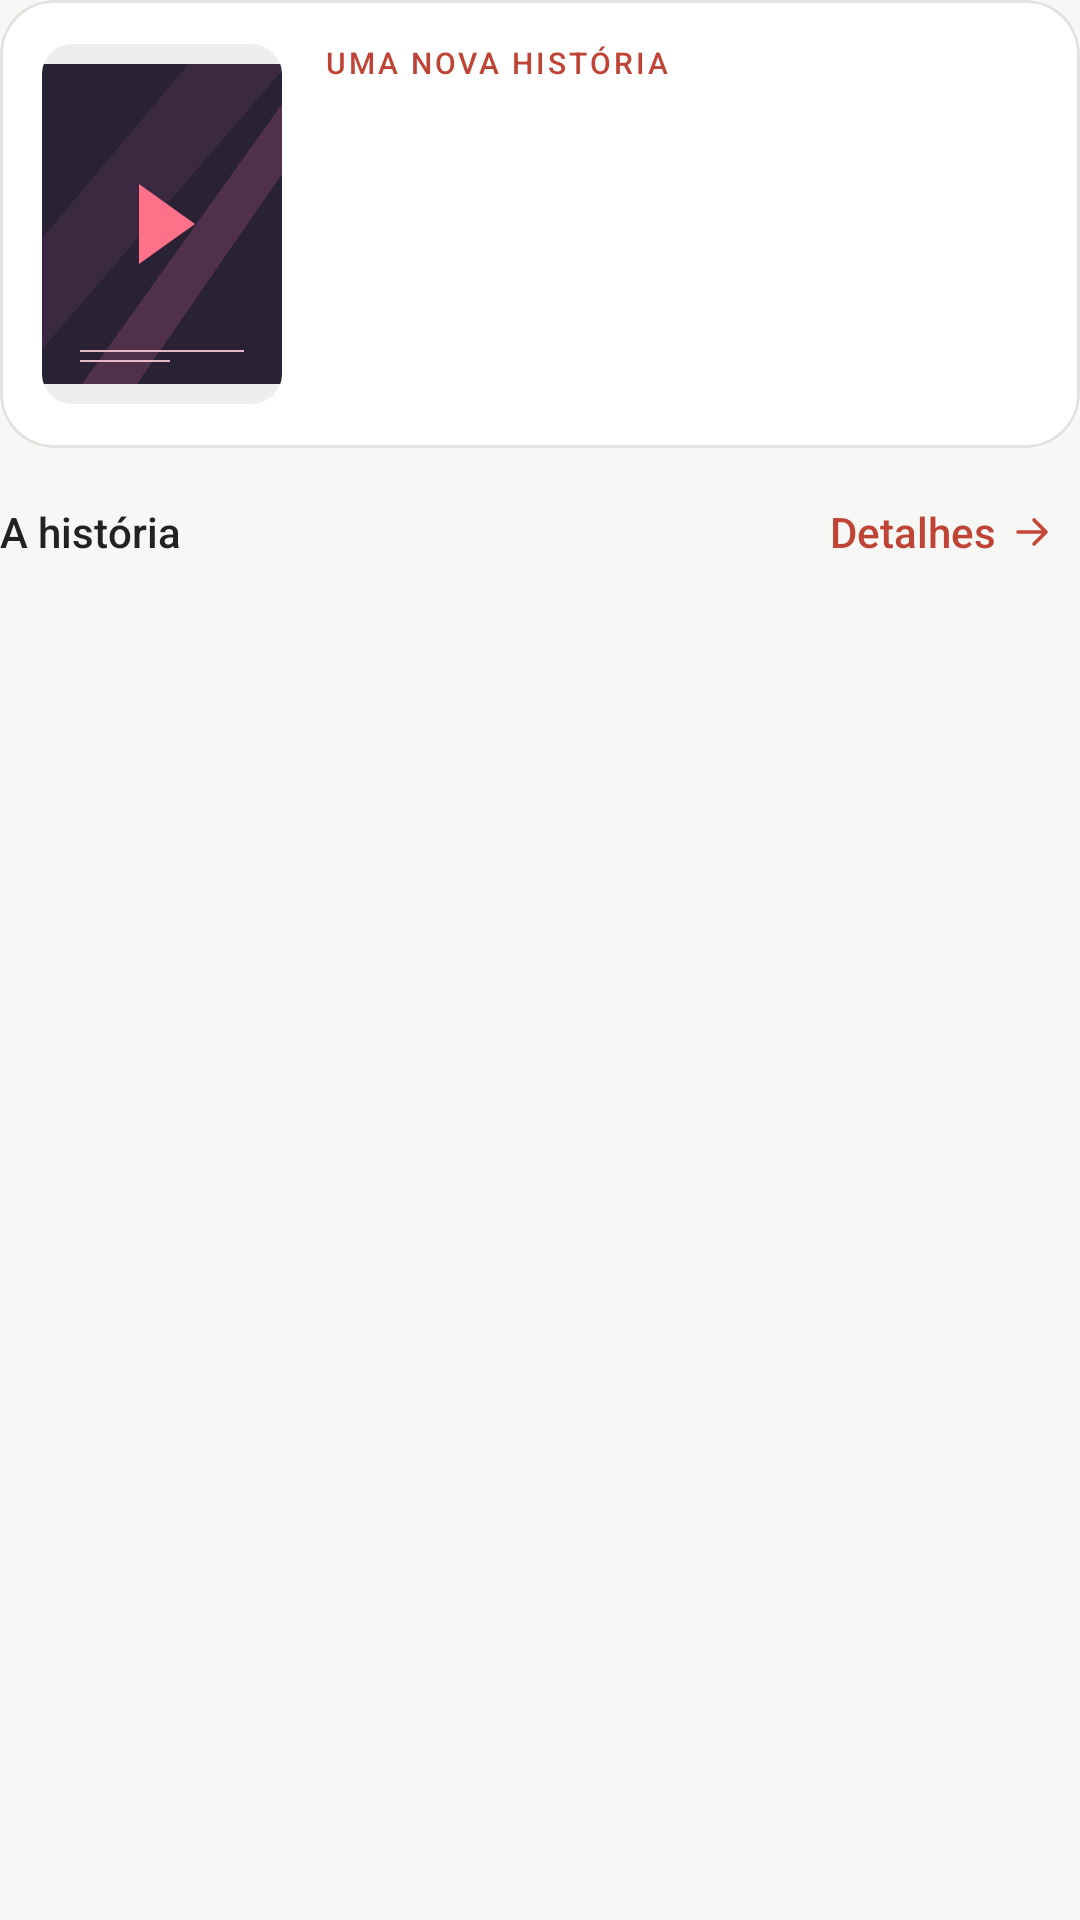

Android layout source for this screen:
<!-- AndroidManifest.xml: application theme Theme.CineMatch -->
<!-- res/layout/movie_card.xml -->
<LinearLayout xmlns:android="http://schemas.android.com/apk/res/android" xmlns:app="http://schemas.android.com/apk/res-auto" android:layout_width="match_parent" android:layout_height="wrap_content" android:orientation="vertical">
 <com.google.android.material.card.MaterialCardView android:layout_width="match_parent" android:layout_height="wrap_content" app:cardCornerRadius="18dp" app:cardBackgroundColor="@color/surface" app:strokeColor="@color/outline" app:strokeWidth="1dp" app:cardElevation="0dp">
  <LinearLayout android:layout_width="match_parent" android:layout_height="wrap_content" android:padding="14dp" android:gravity="center_vertical" android:baselineAligned="false">
   <com.google.android.material.card.MaterialCardView android:layout_width="@dimen/banner_poster_width" android:layout_height="@dimen/banner_poster_height" app:cardCornerRadius="10dp" app:strokeWidth="0dp" app:cardElevation="0dp" app:cardBackgroundColor="@color/surface_raised"><ImageView android:id="@+id/poster" android:layout_width="match_parent" android:layout_height="match_parent" android:scaleType="fitCenter" android:src="@drawable/poster_placeholder" android:contentDescription="@string/banner_movie_card_27"/></com.google.android.material.card.MaterialCardView>
   <LinearLayout android:layout_width="0dp" android:layout_weight="1" android:layout_height="wrap_content" android:layout_marginStart="14dp" android:orientation="vertical">
    <TextView android:id="@+id/banner_eyebrow" style="@style/Eyebrow" android:layout_width="match_parent" android:layout_height="wrap_content" android:text="@string/banner_movie_card_28" android:textSize="10sp"/>
    <TextView android:id="@+id/title" style="@style/Title" android:layout_width="match_parent" android:layout_height="wrap_content" android:layout_marginTop="7dp" android:textSize="22sp"/>
    <TextView android:id="@+id/subtitle" style="@style/Body" android:layout_width="match_parent" android:layout_height="wrap_content" android:layout_marginTop="4dp" android:textSize="13sp" android:visibility="gone"/>
    <TextView android:id="@+id/metadata" style="@style/Body" android:layout_width="match_parent" android:layout_height="wrap_content" android:layout_marginTop="6dp" android:textSize="13sp"/>
    <TextView android:id="@+id/genres" style="@style/Body" android:layout_width="match_parent" android:layout_height="wrap_content" android:layout_marginTop="7dp" android:textSize="12sp"/>
    <TextView android:id="@+id/imdb" style="@style/Body" android:layout_width="match_parent" android:layout_height="wrap_content" android:layout_marginTop="8dp" android:textColor="@color/text" android:textSize="12sp"/>
    <TextView android:id="@+id/rotten" style="@style/Body" android:layout_width="match_parent" android:layout_height="wrap_content" android:layout_marginTop="4dp" android:textColor="@color/text" android:textSize="14sp" android:visibility="gone"/>
   </LinearLayout>
  </LinearLayout>
 </com.google.android.material.card.MaterialCardView>
 <LinearLayout android:layout_width="match_parent" android:layout_height="wrap_content" android:gravity="center_vertical" android:baselineAligned="false" android:layout_marginTop="4dp">
  <TextView android:id="@+id/story_heading" android:layout_width="0dp" android:layout_weight="1" android:layout_height="wrap_content" android:text="@string/banner_movie_card_29" android:textColor="@color/text" android:textSize="14sp" android:fontFamily="sans-serif-medium"/>
  <com.google.android.material.button.MaterialButton android:id="@+id/expand" style="@style/TextButton" android:layout_width="wrap_content" android:layout_height="wrap_content" android:text="@string/banner_item_movie_24" app:icon="@drawable/ic_arrow" app:iconGravity="textEnd" app:iconSize="16dp"/>
 </LinearLayout>
 <TextView android:id="@+id/plot" style="@style/Body" android:layout_width="match_parent" android:layout_height="wrap_content" android:maxLines="@integer/synopsis_lines" android:ellipsize="end" android:textSize="14sp"/>
 <TextView android:id="@+id/cast" style="@style/Body" android:layout_width="match_parent" android:layout_height="wrap_content" android:layout_marginTop="14dp" android:maxLines="3" android:ellipsize="end" android:textSize="15sp" android:visibility="gone"/>
</LinearLayout>
<!-- resources referenced by this layout -->
<resources>
  <color name="outline">#E1E4DE</color>
  <color name="surface">#FFFFFF</color>
  <color name="surface_raised">#EEEFEC</color>
  <color name="text">#202322</color>
  <dimen name="banner_poster_height">120dp</dimen>
  <dimen name="banner_poster_width">80dp</dimen>
  <!-- drawable ic_arrow (drawable) -->
  <vector xmlns:android="http://schemas.android.com/apk/res/android" android:width="24dp" android:height="24dp" android:viewportWidth="24" android:viewportHeight="24"><path android:fillColor="#00000000" android:strokeColor="#FFFFFF" android:strokeWidth="1.8" android:strokeLineJoin="round" android:strokeLineCap="round" android:pathData="M5,12H19M13,6L19,12L13,18"/></vector>
  <!-- drawable poster_placeholder (drawable) -->
  <vector xmlns:android="http://schemas.android.com/apk/res/android" android:width="240dp" android:height="320dp" android:viewportWidth="240" android:viewportHeight="320">
      <path android:fillColor="#292235" android:pathData="M0,0H240V320H0Z" />
      <path android:fillColor="#3B2942" android:pathData="M-80,270 L180,-40 L280,-40 L-30,320 Z" />
      <path android:fillColor="#51304A" android:pathData="M40,320 L240,40 L240,110 L95,320 Z" />
      <path android:fillColor="#FF7189" android:pathData="M97,120 L153,160 L97,200 Z" />
      <path android:fillColor="#E4B8C7" android:pathData="M38,286H202V288H38Z M38,296H128V298H38Z" />
  </vector>
  <integer name="synopsis_lines">2</integer>
  <string name="banner_item_movie_24">Detalhes</string>
  <string name="banner_movie_card_27">Cartaz do filme</string>
  <string name="banner_movie_card_28">UMA NOVA HISTÓRIA</string>
  <string name="banner_movie_card_29">A história</string>
  <style name="Body"><item name="android:textSize">14sp</item><item name="android:textColor">@color/muted</item><item name="android:lineSpacingExtra">2dp</item></style>
  <style name="Eyebrow"><item name="android:textSize">11sp</item><item name="android:fontFamily">sans-serif-medium</item><item name="android:letterSpacing">0.1</item><item name="android:textColor">@color/accent</item></style>
  <style name="TextButton" parent="Widget.MaterialComponents.Button.TextButton"><item name="android:textAllCaps">false</item><item name="android:minHeight">48dp</item><item name="android:textColor">@color/accent</item><item name="android:textSize">14sp</item><item name="android:letterSpacing">0</item></style>
  <style name="Title"><item name="android:textSize">28sp</item><item name="android:fontFamily">sans-serif-medium</item><item name="android:textColor">@color/text</item><item name="android:lineSpacingExtra">1dp</item></style>
  <color name="muted">#696E6B</color>
  <color name="accent">#BF4435</color>
  <color name="primary">#C54737</color>
  <color name="on_primary">#FFFFFF</color>
  <color name="background">#F7F7F5</color>
  <style name="PrimaryButton" parent="Widget.MaterialComponents.Button"><item name="cornerRadius">12dp</item><item name="android:minHeight">56dp</item><item name="android:textAllCaps">false</item><item name="android:textSize">15sp</item><item name="android:fontFamily">sans-serif-medium</item><item name="android:letterSpacing">0</item><item name="elevation">0dp</item></style>
  <style name="CinemaInput" parent="Widget.MaterialComponents.TextInputLayout.OutlinedBox"><item name="boxCornerRadiusTopStart">14dp</item><item name="boxCornerRadiusTopEnd">14dp</item><item name="boxCornerRadiusBottomStart">14dp</item><item name="boxCornerRadiusBottomEnd">14dp</item><item name="boxBackgroundColor">@color/surface</item><item name="boxStrokeColor">@color/input_stroke</item><item name="hintTextColor">@color/muted</item></style>
</resources>
